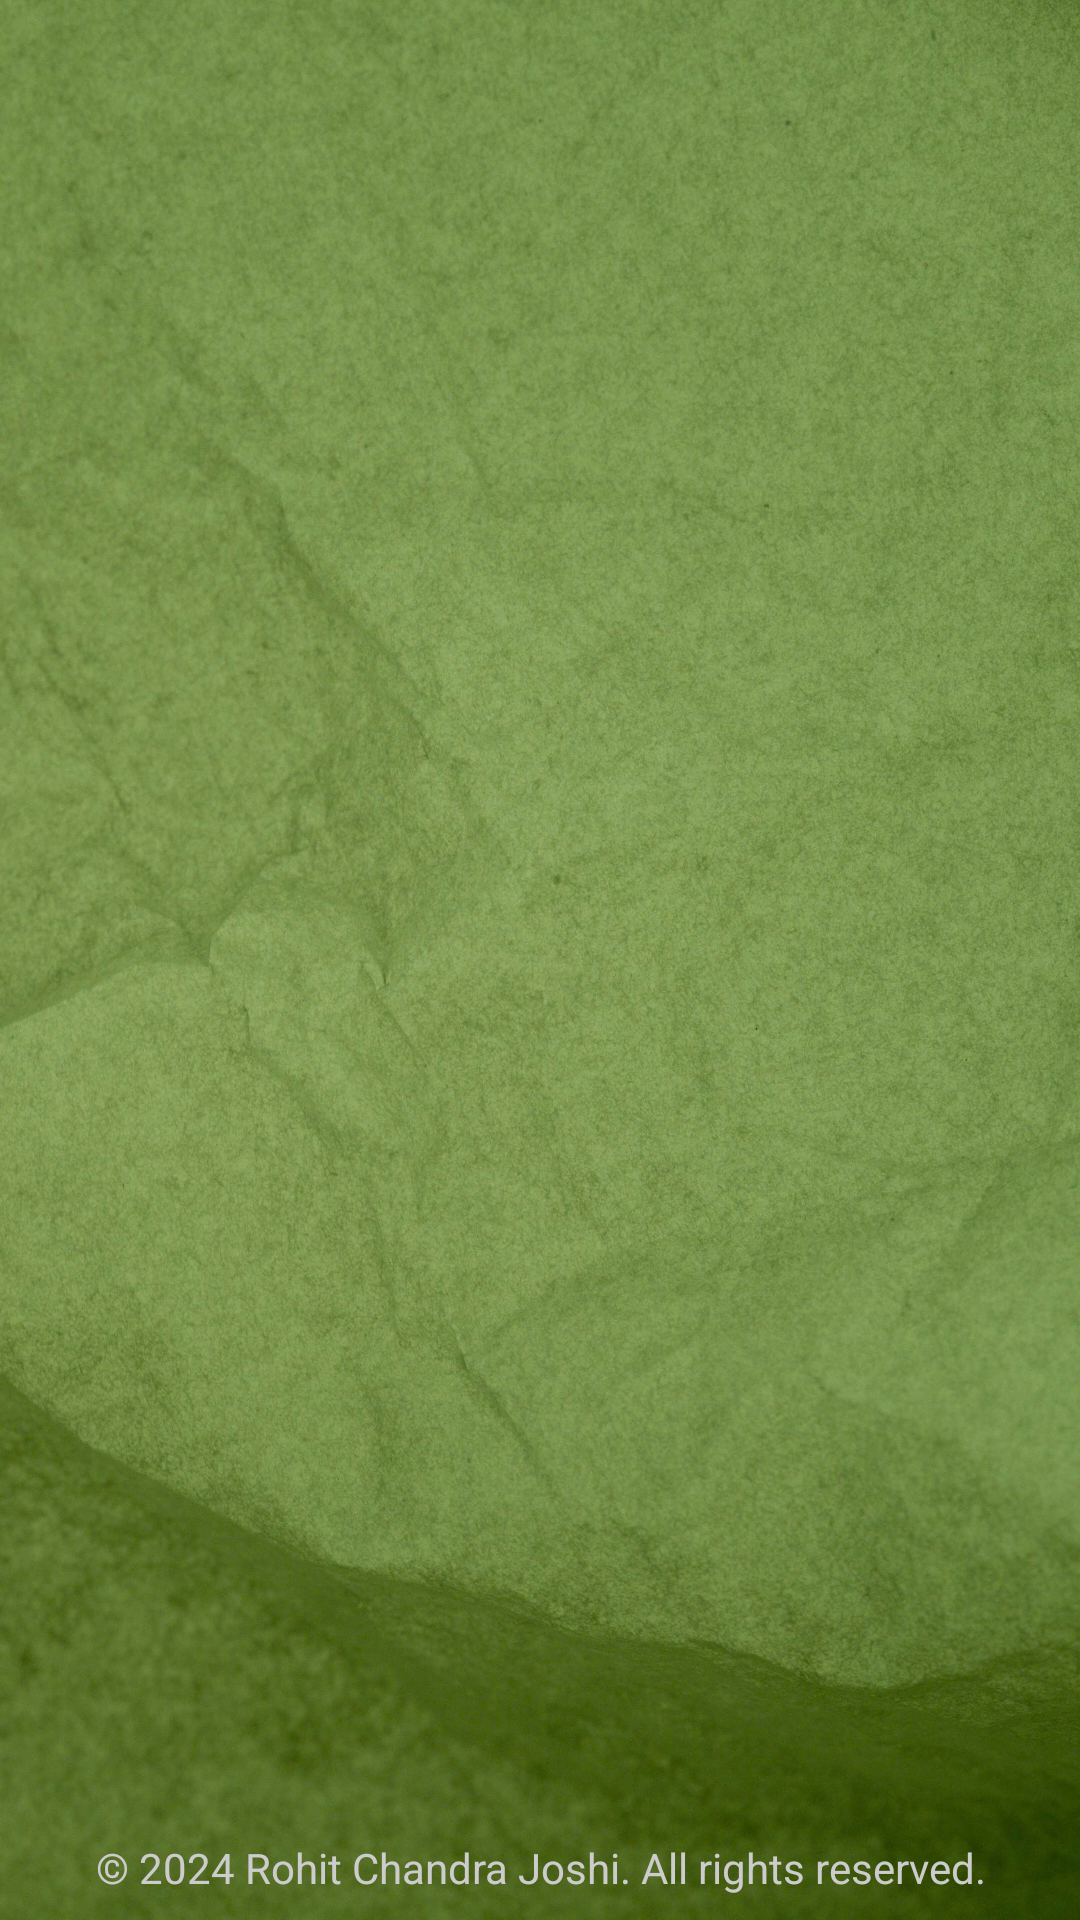

Produce the Android XML layout that renders to this screen, including the resource entries it uses.
<!-- AndroidManifest.xml: application theme Theme.Plant_Disease_Detection -->
<!-- res/layout/activity_splash.xml -->
<FrameLayout xmlns:android="http://schemas.android.com/apk/res/android"
    android:layout_width="match_parent"
    android:layout_height="match_parent">

    
    <RelativeLayout
        android:layout_width="match_parent"
        android:layout_height="match_parent"
        android:background="@drawable/splash">

        <ImageView
            android:id="@+id/logoImageView"
            android:layout_width="294dp"
            android:layout_height="217dp"
            android:layout_centerInParent="true"
            android:src="@drawable/logo2"
            android:visibility="invisible" />



            android:src="@drawable/applogotestpng"
             />
    </RelativeLayout>

    
    <TextView
        android:layout_width="match_parent"
        android:layout_height="wrap_content"
        android:layout_gravity="bottom"
        android:gravity="center"
        android:padding="8dp"
        android:text="© 2024 Rohit Chandra Joshi. All rights reserved."
        android:textColor="#CCCCCC" />

</FrameLayout>
<!-- resources referenced by this layout -->
<resources>
  <!-- drawable applogotestpng: png bitmap (drawable-v24, 20721 bytes) -->
  <!-- drawable logo2: png bitmap (drawable-v24, 51287 bytes) -->
  <!-- drawable splash: jpg bitmap (drawable-v24, 477096 bytes) -->
  <style name="Theme.Plant_Disease_Detection" parent="Theme.MaterialComponents.DayNight.NoActionBar">
          
          <item name="colorPrimary">@color/purple_500</item>
          <item name="colorPrimaryVariant">@color/purple_700</item>
  
          <item name="colorOnPrimary">@color/white</item>
          
          <item name="colorSecondary">@color/teal_200</item>
          <item name="colorSecondaryVariant">@color/teal_700</item>
          <item name="colorOnSecondary">@color/black</item>
          
          <item name="android:statusBarColor" tools:targetApi="l">?attr/colorPrimaryVariant</item>
          
          <item name="android:windowFullscreen">true</item>
      </style>
  <color name="purple_500">#FF6200EE</color>
  <color name="purple_700">#FF3700B3</color>
  <color name="white">#ffffff</color>
  <color name="teal_200">#FF03DAC5</color>
  <color name="teal_700">#FF018786</color>
  <color name="black">#FF000000</color>
</resources>
